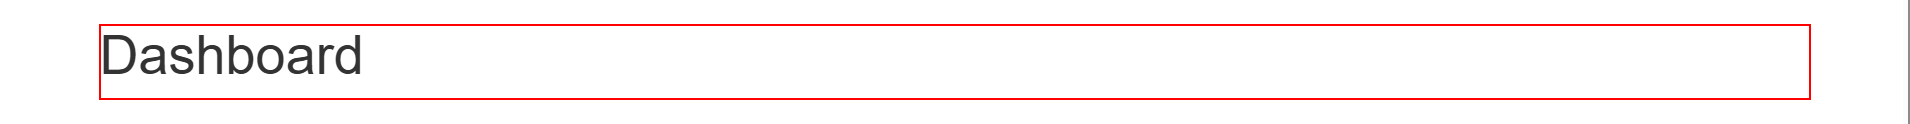
Task: Calculate Client Security Hash 
Workflow: InitAllApplications

Step 1: find the heading in window 'ACME System 1 - Dashboard' (chrome.exe)
